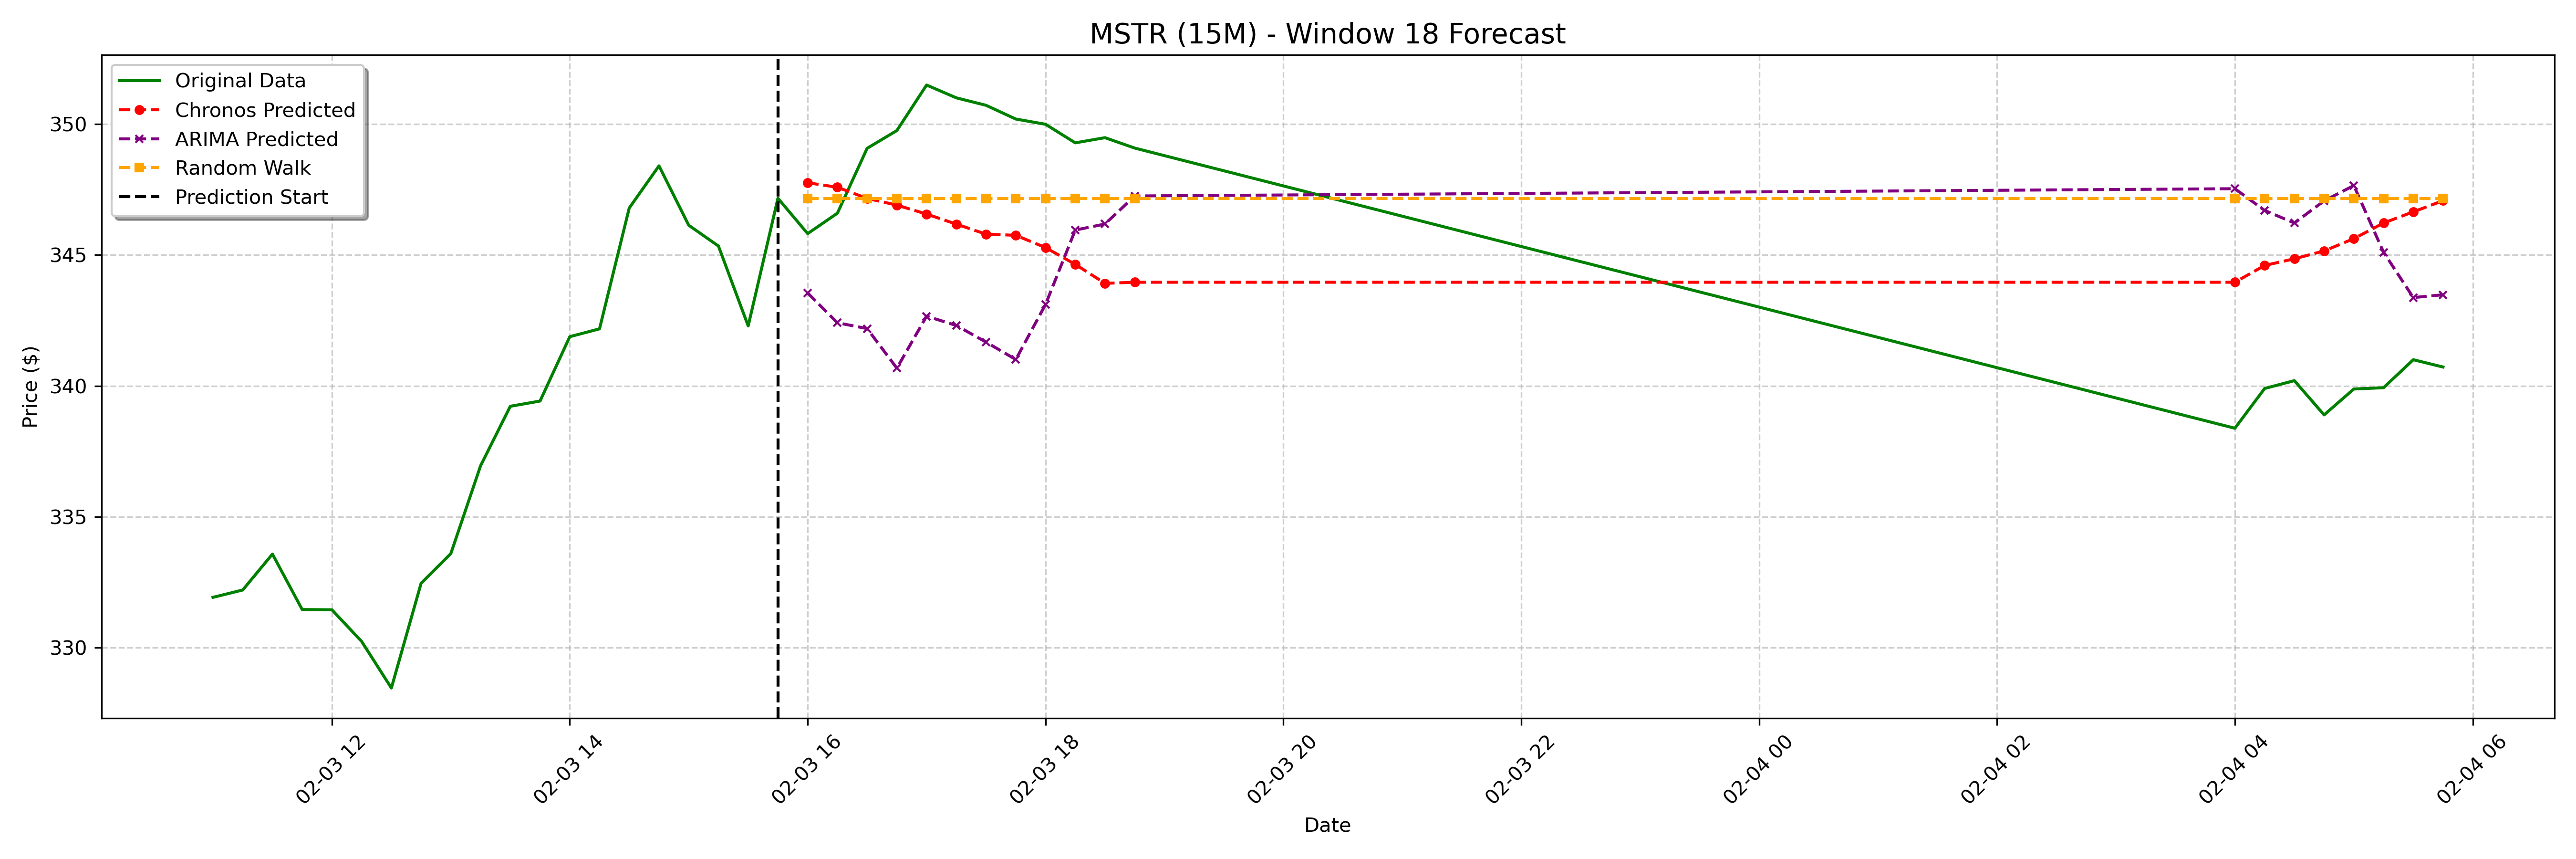

The table this chart was drawn from, first rows:
date, actual, chronos_forecast, arima_forecast, random_walk_forecast
2025-02-03 16:00:00-05:00, 345.8, 347.8, 343.6, 347.2
2025-02-03 16:15:00-05:00, 346.6, 347.6, 342.4, 347.2
2025-02-03 16:30:00-05:00, 349.1, 347.2, 342.2, 347.2
2025-02-03 16:45:00-05:00, 349.8, 346.9, 340.7, 347.2
2025-02-03 17:00:00-05:00, 351.5, 346.6, 342.7, 347.2
2025-02-03 17:15:00-05:00, 351, 346.2, 342.3, 347.2
2025-02-03 17:30:00-05:00, 350.7, 345.8, 341.7, 347.2
2025-02-03 17:45:00-05:00, 350.2, 345.8, 341, 347.2
2025-02-03 18:00:00-05:00, 350.0, 345.3, 343.1, 347.2
2025-02-03 18:15:00-05:00, 349.3, 344.6, 346, 347.2
2025-02-03 18:30:00-05:00, 349.5, 343.9, 346.2, 347.2
2025-02-03 18:45:00-05:00, 349.1, 344, 347.3, 347.2
2025-02-04 04:00:00-05:00, 338.4, 344, 347.5, 347.2
2025-02-04 04:15:00-05:00, 339.9, 344.6, 346.7, 347.2
2025-02-04 04:30:00-05:00, 340.2, 344.9, 346.2, 347.2
2025-02-04 04:45:00-05:00, 338.9, 345.2, 347.1, 347.2
2025-02-04 05:00:00-05:00, 339.9, 345.6, 347.7, 347.2
2025-02-04 05:15:00-05:00, 339.9, 346.2, 345.1, 347.2
2025-02-04 05:30:00-05:00, 341.0, 346.7, 343.4, 347.2
2025-02-04 05:45:00-05:00, 340.7, 347.1, 343.5, 347.2
